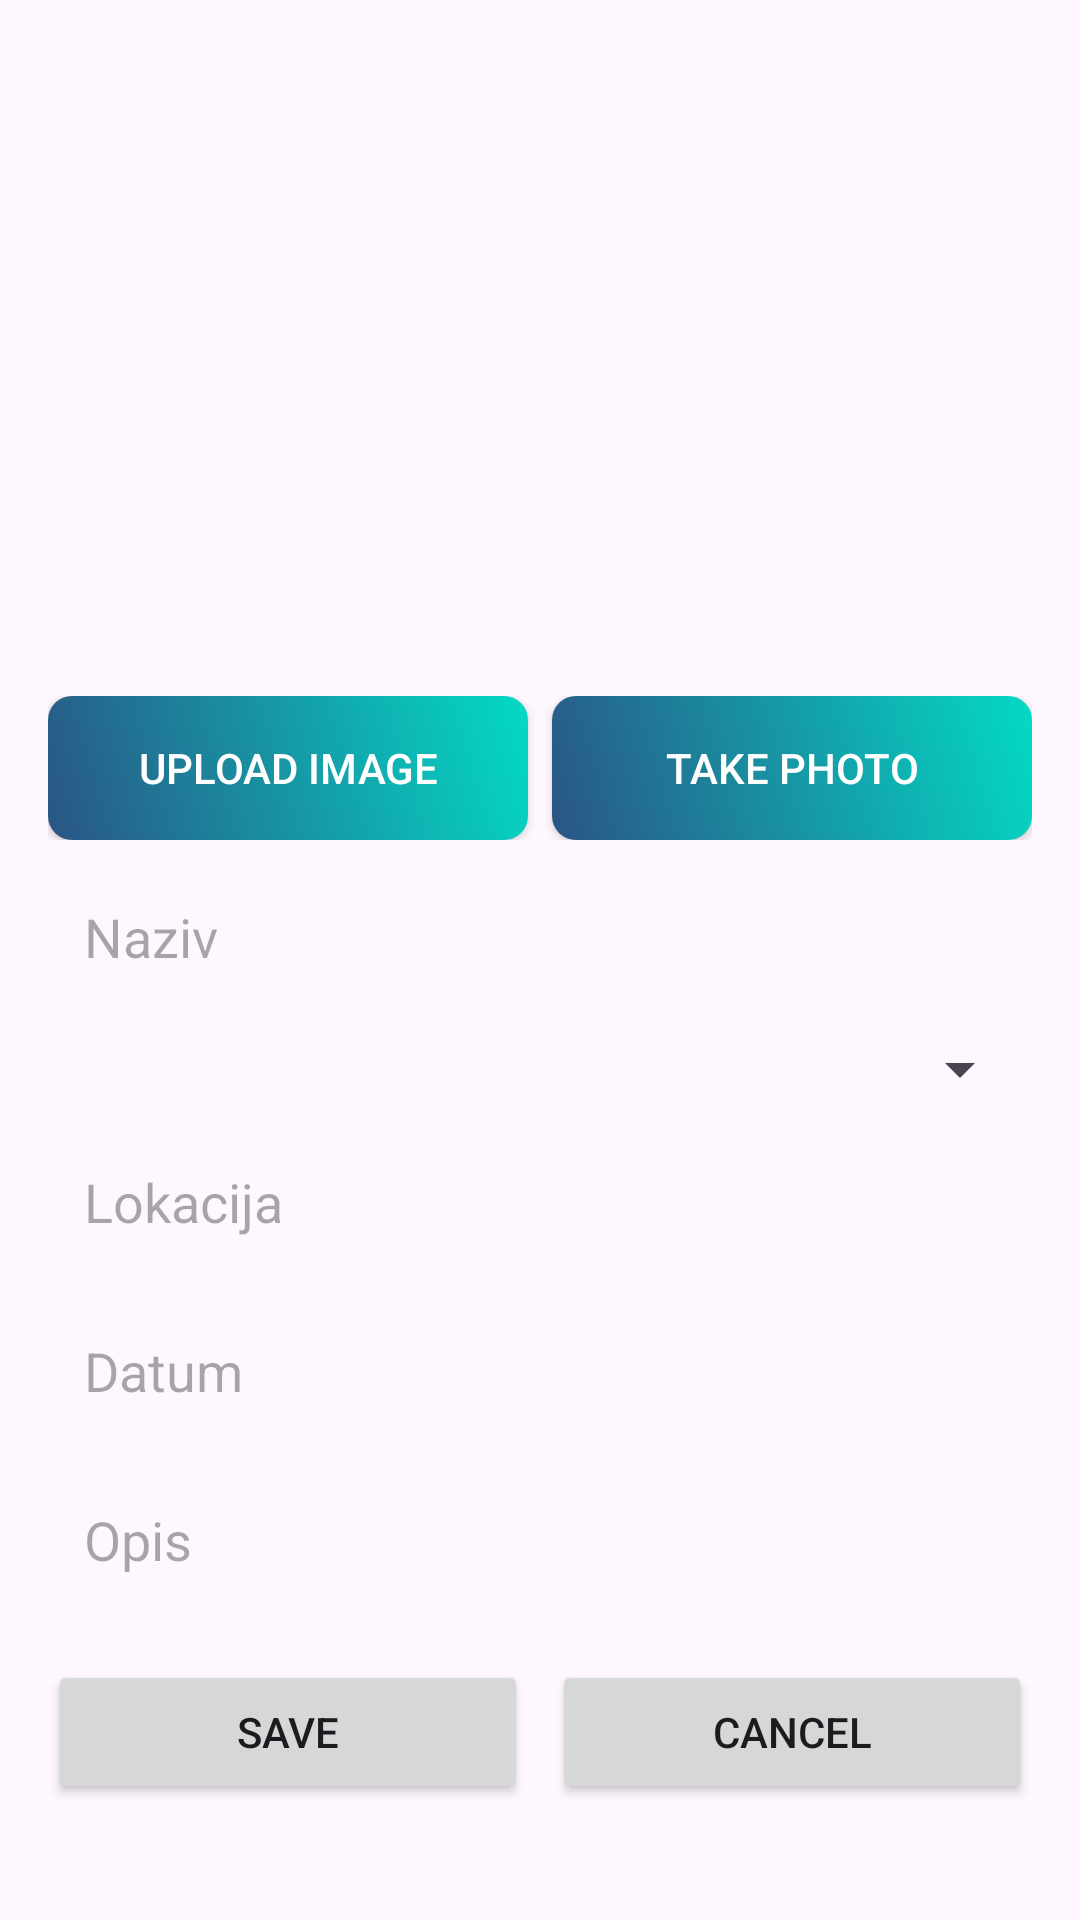

Write the Android layout XML for this screen, with the resource values it uses.
<!-- AndroidManifest.xml: application theme Theme.Project2_RMA_Tina_Aleric -->
<!-- res/layout/activity_add_edit.xml -->
<?xml version="1.0" encoding="utf-8"?>
<LinearLayout
    xmlns:android="http://schemas.android.com/apk/res/android"
    xmlns:tools="http://schemas.android.com/tools"
    android:layout_width="match_parent"
    android:layout_height="match_parent"
    android:orientation="vertical"
    android:padding="16dp"
    tools:context=".AddEditActivity">

    <ImageView
        android:id="@+id/slikaImageView"
        android:layout_width="match_parent"
        android:layout_height="200dp"
        android:scaleType="centerCrop"
        android:background="@drawable/default_image"
        android:layout_marginBottom="16dp"/>

    
    <LinearLayout
        android:layout_width="match_parent"
        android:layout_height="wrap_content"
        android:orientation="horizontal"
        android:layout_marginBottom="8dp">

        <Button
            android:id="@+id/uploadImageButton"
            android:layout_width="0dp"
            android:layout_height="wrap_content"
            android:layout_weight="1"
            android:text="Upload Image"
            style="@style/ButtonPrimary"
            android:layout_marginEnd="8dp"/>

        <Button
            android:id="@+id/takePhotoButton"
            android:layout_width="0dp"
            android:layout_height="wrap_content"
            android:layout_weight="1"
            android:text="Take Photo"
            style="@style/ButtonPrimary"/>
    </LinearLayout>

    
    <EditText
        android:id="@+id/nazivEditText"
        android:layout_width="match_parent"
        android:layout_height="wrap_content"
        android:hint="Naziv"
        style="@style/PrimaryEditText"
        android:layout_marginBottom="8dp"/>

    <Spinner
        android:id="@+id/izvođačSpinner"
        android:layout_width="match_parent"
        android:layout_height="wrap_content"
        android:layout_marginBottom="8dp"/>

    <EditText
        android:id="@+id/lokacijaEditText"
        android:layout_width="match_parent"
        android:layout_height="wrap_content"
        android:hint="Lokacija"
        style="@style/PrimaryEditText"
        android:layout_marginBottom="8dp"/>

    <EditText
        android:id="@+id/datumEditText"
        android:layout_width="match_parent"
        android:layout_height="wrap_content"
        android:hint="Datum"
        android:focusable="false"
        style="@style/PrimaryEditText"
        android:layout_marginBottom="8dp"/>

    <EditText
        android:id="@+id/opisEditText"
        android:layout_width="match_parent"
        android:layout_height="wrap_content"
        android:hint="Opis"
        style="@style/PrimaryEditText"
        android:layout_marginBottom="16dp"/>

    <LinearLayout
        android:layout_width="match_parent"
        android:layout_height="wrap_content"
        android:orientation="horizontal">

        <Button
            android:id="@+id/saveButton"
            android:layout_width="0dp"
            android:layout_height="wrap_content"
            android:layout_weight="1"
            android:text="Save"
            style="@drawable/button_primary"
            android:layout_marginEnd="8dp"/>

        <Button
            android:id="@+id/cancelButton"
            android:layout_width="0dp"
            android:layout_height="wrap_content"
            android:layout_weight="1"
            android:text="Cancel"
            style="@drawable/button_primary"/>
    </LinearLayout>

</LinearLayout>
<!-- resources referenced by this layout -->
<resources>
  <!-- drawable button_primary (drawable) -->
  <?xml version="1.0" encoding="utf-8"?>
  <shape xmlns:android="http://schemas.android.com/apk/res/android">
      <gradient
          android:angle="45"
          android:startColor="@color/primaryColor"
          android:endColor="@color/secondaryColor"
          android:type="linear" />
      <corners android:radius="8dp"/>
      <padding android:left="16dp" android:top="8dp" android:right="16dp" android:bottom="8dp"/>
  </shape>
  <style name="ButtonPrimary">
          <item name="android:background">@drawable/button_primary</item>
          <item name="android:textColor">@android:color/white</item>
          <item name="android:padding">12dp</item>
      </style>
  <style name="PrimaryEditText">
          <item name="android:layout_marginBottom">12dp</item>
          <item name="android:padding">12dp</item>
          <item name="android:background">@drawable/edittext_background</item>
      </style>
  <style name="Theme.Project2_RMA_Tina_Aleric" parent="Base.Theme.Project2_RMA_Tina_Aleric" />
  <color name="primaryColor">#2a5585</color>
  <color name="secondaryColor">#03DAC5</color>
  <style name="Base.Theme.Project2_RMA_Tina_Aleric" parent="Theme.Material3.DayNight.NoActionBar">
          
          
      </style>
</resources>
